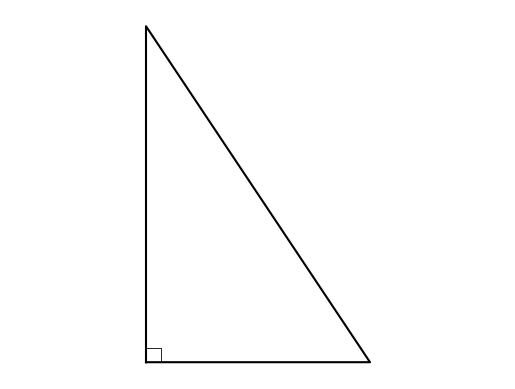

Write the Python code that produced this figure.
#T# the following code shows how to draw a right triangle

#T# to draw a right triangle, the pyplot module of the matplotlib package is used
import matplotlib.pyplot as plt

#T# create the figure and axes
fig1, ax1 = plt.subplots(1, 1)

#T# set the aspect of the axes
ax1.set_aspect('equal', adjustable = 'datalim')

#T# hide the spines and the axes ticks
for it1 in ['top', 'bottom', 'left', 'right']:
    ax1.spines[it1].set_visible(False)
ax1.xaxis.set_visible(False)
ax1.yaxis.set_visible(False)

#T# create the endpoints of the segments that form the right triangle
p0 = (0, 0)
p1 = (2, 0)
p2 = (0, 3)

#T# create the coordinates of these points
list1 = [p0[0], p1[0], p2[0], p0[0]] #| x coordinates
list2 = [p0[1], p1[1], p2[1], p0[1]] #| y coordinates

#T# plot the right triangle and the right angle mark
plt.plot(list1, list2, 'k')
plt.plot([.13, .13, 0], [0, .13, .13], 'k', linewidth = .6)

#T# show the results
plt.show()